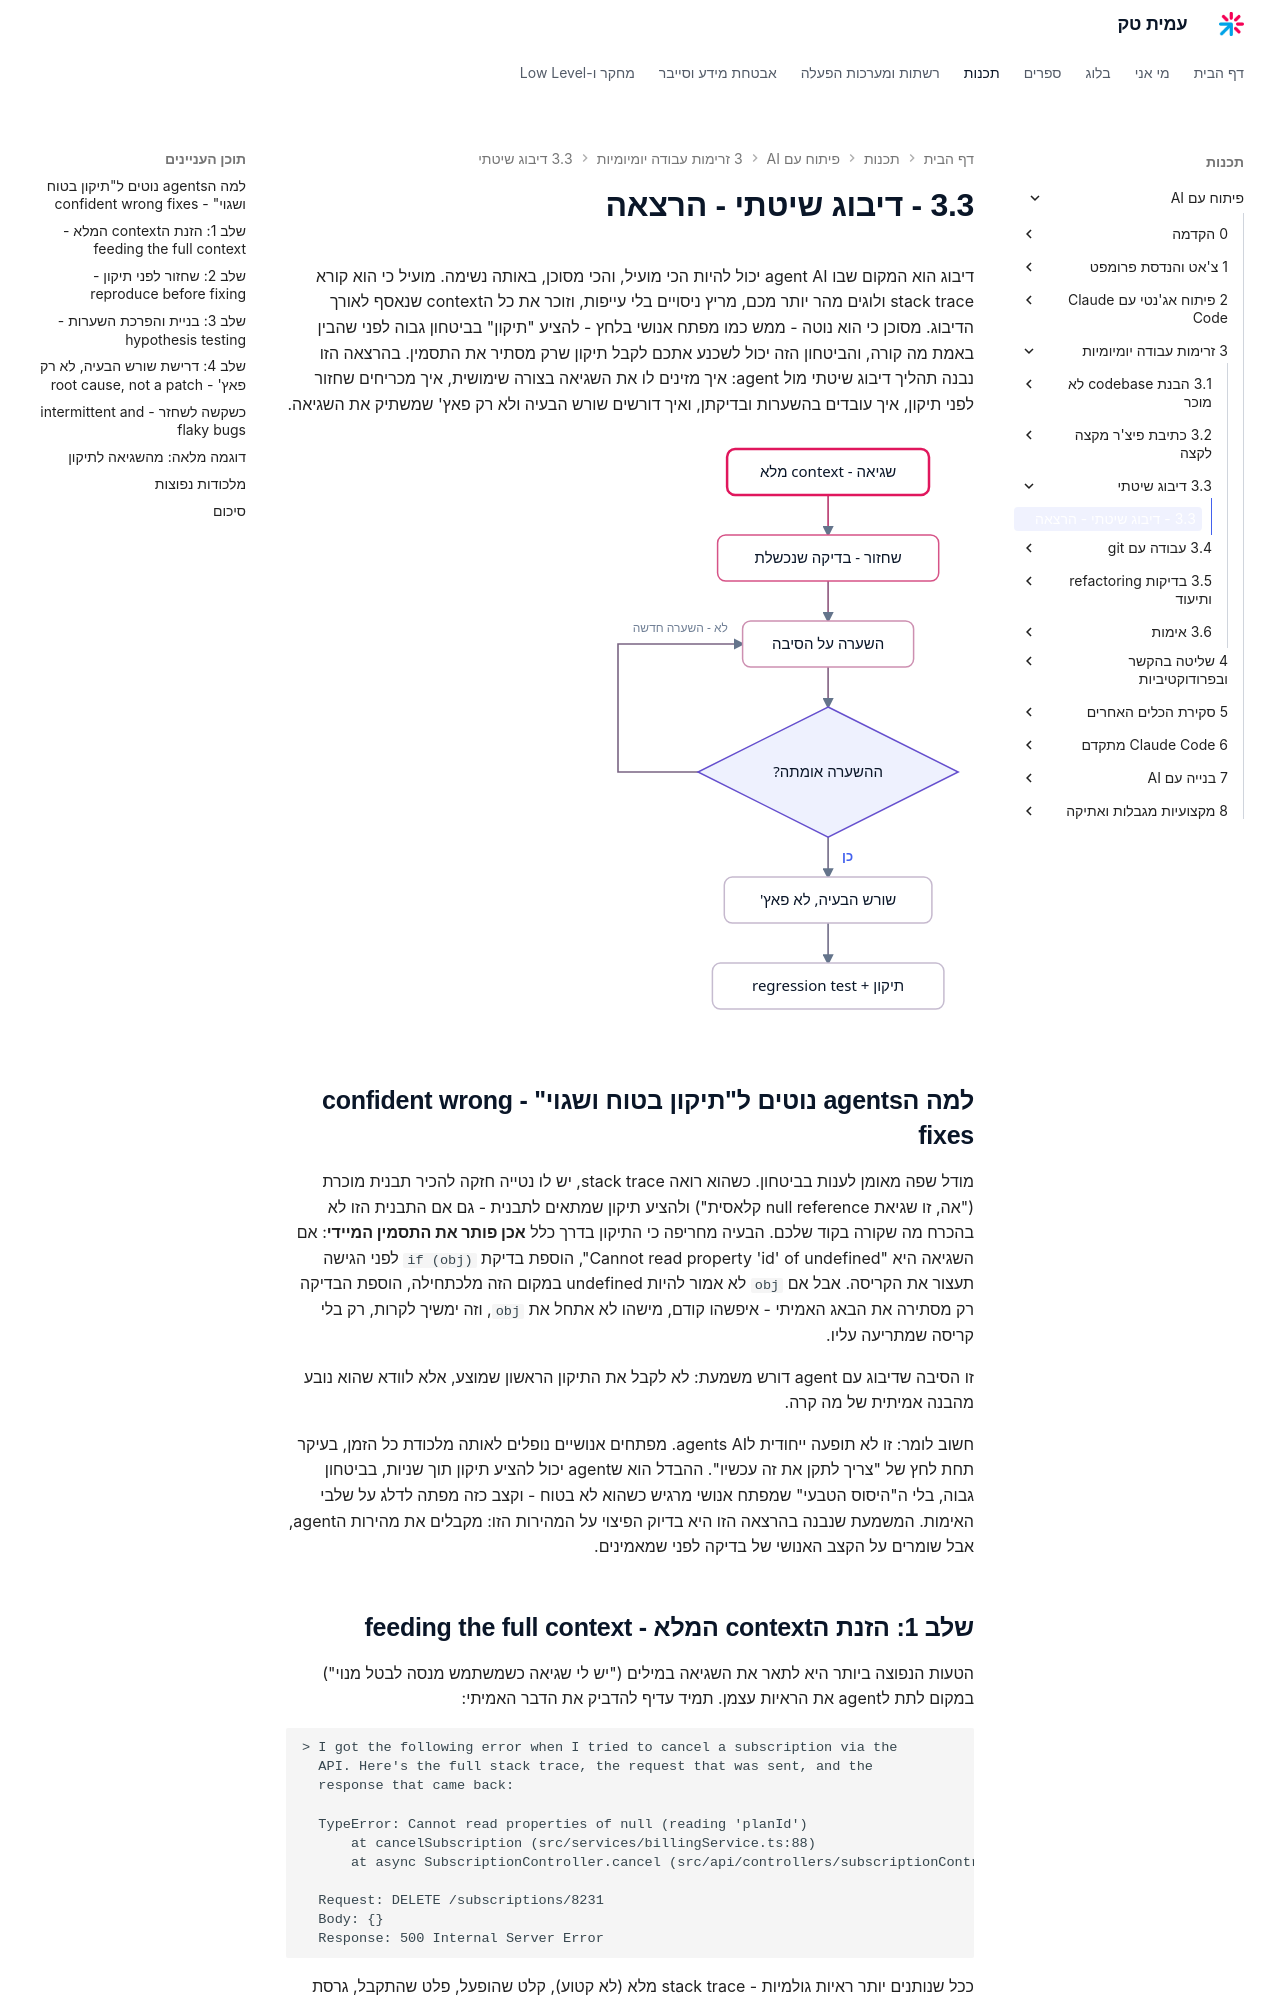

repository: AmitPinchasi/amittech · page: פיתוח-עם-AI/3 - זרימות עבודה יומיומיות/3.3 - דיבוג שיטתי/3.3 - דיבוג שיטתי - הרצאה/index.html · generator: mkdocs

דיבוג הוא המקום שבו agent AI יכול להיות הכי מועיל, והכי מסוכן, באותה נשימה. מועיל כי הוא קורא stack trace ולוגים מהר יותר מכם, מריץ ניסויים בלי עייפות, וזוכר את כל הcontext שנאסף לאורך הדיבוג. מסוכן כי הוא נוטה - ממש כמו מפתח אנושי בלחץ - להציע "תיקון" בביטחון גבוה לפני שהבין באמת מה קורה, והביטחון הזה יכול לשכנע אתכם לקבל תיקון שרק מסתיר את התסמין. בהרצאה הזו נבנה תהליך דיבוג שיטתי מול agent: איך מזינים לו את השגיאה בצורה שימושית, איך מכריחים שחזור לפני תיקון, איך עובדים בהשערות ובדיקתן, ואיך דורשים שורש הבעיה ולא רק פאץ' שמשתיק את השגיאה.

![תרשים לולאת דיבוג שיטתי: מזינים context מלא, משחזרים בבדיקה נכשלת, בונים השערה ובודקים אותה, ואם היא לא אומתה חוזרים להשערה חדשה, ורק אחרי אימות מטפלים בשורש הבעיה](../../../images/illustrations/ai-3-3-debug-loop.svg)

## למה הagents נוטים ל"תיקון בטוח ושגוי" - confident wrong fixes

מודל שפה מאומן לענות בביטחון. כשהוא רואה stack trace, יש לו נטייה חזקה להכיר תבנית מוכרת ("אה, זו שגיאת null reference קלאסית") ולהציע תיקון שמתאים לתבנית - גם אם התבנית הזו לא בהכרח מה שקורה בקוד שלכם. הבעיה מחריפה כי התיקון בדרך כלל **אכן פותר את התסמין המיידי**: אם השגיאה היא "Cannot read property 'id' of undefined", הוספת בדיקת `if (obj)` לפני הגישה תעצור את הקריסה. אבל אם `obj` לא אמור להיות undefined במקום הזה מלכתחילה, הוספת הבדיקה רק מסתירה את הבאג האמיתי - איפשהו קודם, מישהו לא אתחל את `obj`, וזה ימשיך לקרות, רק בלי קריסה שמתריעה עליו.

זו הסיבה שדיבוג עם agent דורש משמעת: לא לקבל את התיקון הראשון שמוצע, אלא לוודא שהוא נובע מהבנה אמיתית של מה קרה.

חשוב לומר: זו לא תופעה ייחודית לagents AI. מפתחים אנושיים נופלים לאותה מלכודת כל הזמן, בעיקר תחת לחץ של "צריך לתקן את זה עכשיו". ההבדל הוא שagent יכול להציע תיקון תוך שניות, בביטחון גבוה, בלי ה"היסוס הטבעי" שמפתח אנושי מרגיש כשהוא לא בטוח - וקצב כזה מפתה לדלג על שלבי האימות. המשמעת שנבנה בהרצאה הזו היא בדיוק הפיצוי על המהירות הזו: מקבלים את מהירות הagent, אבל שומרים על הקצב האנושי של בדיקה לפני שמאמינים.

## שלב 1: הזנת הcontext המלא - feeding the full context

הטעות הנפוצה ביותר היא לתאר את השגיאה במילים ("יש לי שגיאה כשמשתמש מנסה לבטל מנוי") במקום לתת לagent את הראיות עצמן. תמיד עדיף להדביק את הדבר האמיתי:

```text
> I got the following error when I tried to cancel a subscription via the
  API. Here's the full stack trace, the request that was sent, and the
  response that came back:

  TypeError: Cannot read properties of null (reading 'planId')
      at cancelSubscription (src/services/billingService.ts:88)
      at async SubscriptionController.cancel (src/api/controllers/subscriptionController.ts:41)

  Request: DELETE /subscriptions/8231
  Body: {}
  Response: 500 Internal Server Error
```

ככל שנותנים יותר ראיות גולמיות - stack trace מלא (לא קטוע), קלט שהופעל, פלט שהתקבל, גרסת קוד רלוונטית - כך פחות מקום לagent "לנחש" את החסר. אם יש לוגים נוספים, סביבת ריצה ספציפית, או תנאים שרק בהם זה קורה (למשל "רק בפרודקשן, לא מקומית"), כל פרט כזה מצמצם את מרחב ההשערות.

טבלת מה כדאי לצרף לפני שמתחילים דיבוג:

| מקור מידע | למה חשוב |
|---|---|
| stack trace מלא | מצביע בדיוק על שורת הקריסה ועל שרשרת הקריאות שהובילה אליה |
| הקלט המדויק שהפעיל את הבאג | מאפשר שחזור, לא רק ניחוש |
| הפלט שהתקבל מול הפלט שציפיתם | מגדיר את התסמין באופן חד-משמעי |
| מתי זה קורה (תמיד / לפעמים / בתנאי מסוים) | רומז אם מדובר בבאג דטרמיניסטי או race condition |
| האם זה חדש (רגרסיה) או תמיד היה ככה | אם זו רגרסיה, `git log`/`git blame` על הקובץ הרלוונטי הוא כלי ראשון |
